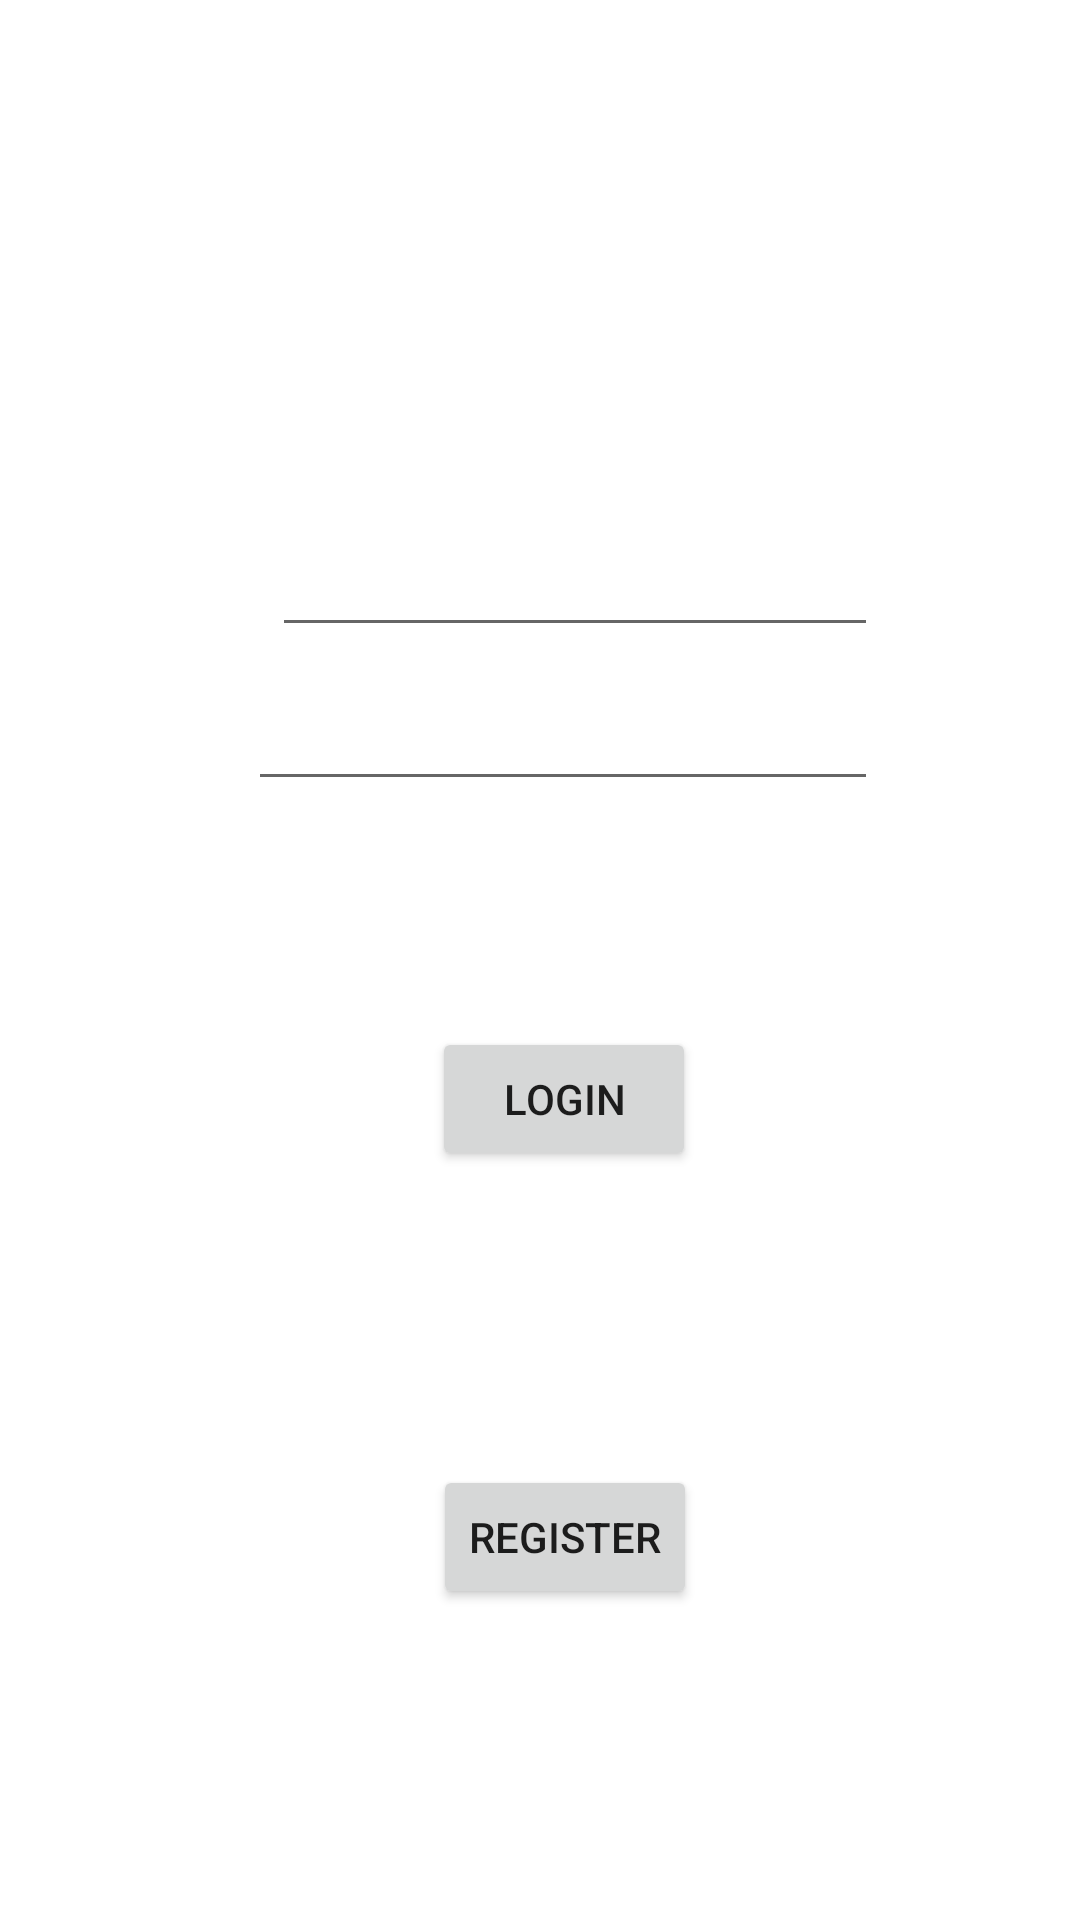

Reconstruct the res/layout file that produces this screen, plus the resources it refers to.
<!-- AndroidManifest.xml: application theme Theme.example -->
<!-- res/layout/activity_main2.xml -->
<?xml version="1.0" encoding="utf-8"?>
<androidx.constraintlayout.widget.ConstraintLayout xmlns:android="http://schemas.android.com/apk/res/android"
    xmlns:app="http://schemas.android.com/apk/res-auto"
    xmlns:tools="http://schemas.android.com/tools"
    android:layout_width="match_parent"
    android:layout_height="match_parent"
    tools:context=".MainActivity2">

    <EditText
        android:id="@+id/editTextTextEmailAddress"
        android:layout_width="202dp"
        android:layout_height="39dp"
        android:ems="10"
        android:inputType="textEmailAddress"
        app:layout_constraintBottom_toBottomOf="parent"
        app:layout_constraintEnd_toEndOf="parent"
        app:layout_constraintHorizontal_bias="0.574"
        app:layout_constraintStart_toStartOf="parent"
        app:layout_constraintTop_toTopOf="parent"
        app:layout_constraintVertical_bias="0.294" />

    <EditText
        android:id="@+id/editTextPhone"
        android:layout_width="wrap_content"
        android:layout_height="wrap_content"
        android:ems="10"
        android:inputType="phone"
        app:layout_constraintBottom_toBottomOf="parent"
        app:layout_constraintEnd_toEndOf="parent"
        app:layout_constraintHorizontal_bias="0.552"
        app:layout_constraintStart_toStartOf="parent"
        app:layout_constraintTop_toTopOf="parent"
        app:layout_constraintVertical_bias="0.377" />

    <Button
        android:id="@+id/login"
        android:layout_width="wrap_content"
        android:layout_height="wrap_content"
        android:text="Login"
        app:layout_constraintBottom_toBottomOf="parent"
        app:layout_constraintEnd_toEndOf="parent"
        app:layout_constraintHorizontal_bias="0.529"
        app:layout_constraintStart_toStartOf="parent"
        app:layout_constraintTop_toTopOf="parent"
        app:layout_constraintVertical_bias="0.578" />

    <Button
        android:id="@+id/register"
        android:layout_width="wrap_content"
        android:layout_height="wrap_content"
        android:text="Register"
        app:layout_constraintBottom_toBottomOf="parent"
        app:layout_constraintEnd_toEndOf="parent"
        app:layout_constraintHorizontal_bias="0.531"
        app:layout_constraintStart_toStartOf="parent"
        app:layout_constraintTop_toTopOf="parent"
        app:layout_constraintVertical_bias="0.825" />
</androidx.constraintlayout.widget.ConstraintLayout>
<!-- resources referenced by this layout -->
<resources>
  <style name="Theme.example" parent="Theme.MaterialComponents.DayNight.DarkActionBar">
          
          <item name="colorPrimary">@color/purple_500</item>
          <item name="colorPrimaryVariant">@color/purple_700</item>
          <item name="colorOnPrimary">@color/white</item>
          
          <item name="colorSecondary">@color/teal_200</item>
          <item name="colorSecondaryVariant">@color/teal_700</item>
          <item name="colorOnSecondary">@color/black</item>
          
          <item name="android:statusBarColor" tools:targetApi="l">?attr/colorPrimaryVariant</item>
          
      </style>
  <!-- not gathered from this repository: default colours our renderer supplied (Android Studio template values) -->
  <color name="purple_500">#FF6200EE</color>
  <color name="purple_700">#FF3700B3</color>
  <color name="teal_200">#FF03DAC5</color>
  <color name="teal_700">#FF018786</color>
  <color name="black">#FF000000</color>
  <color name="white">#FFFFFFFF</color>
</resources>
